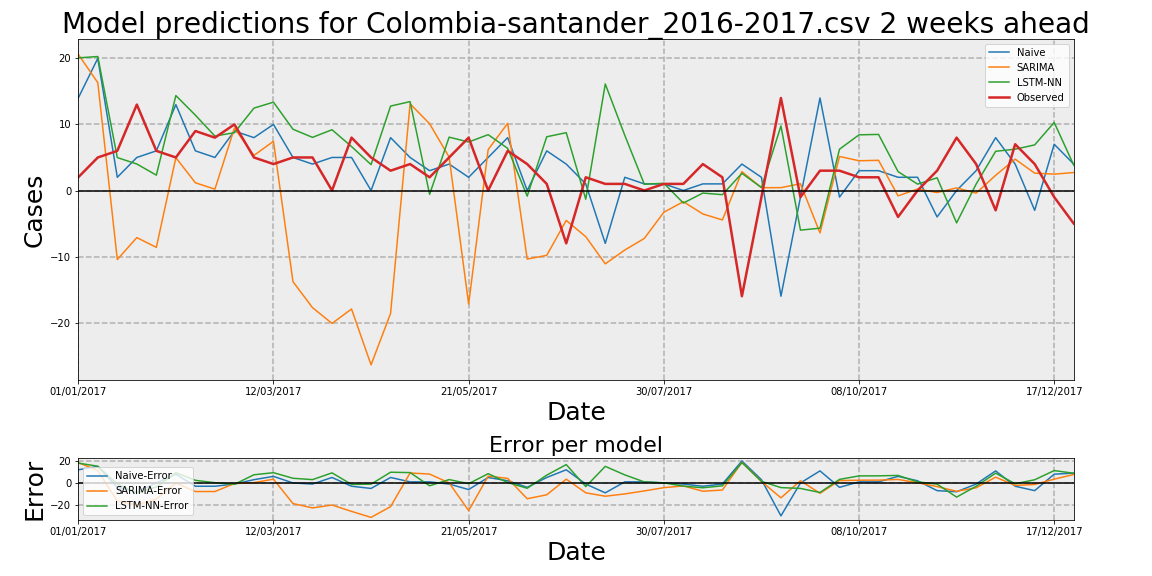

The file beside this chart, header and first rows:
Date, Observed, Naive, Naive-Error, LSTM-NN, LSTM-NN-Error, SARIMA, SARIMA-Error
01/01/2017, 2, 14, 12, 20.07, 18.07, 20.61, 18.61
08/01/2017, 5, 20, 15, 20.28, 15.28, 16.32, 11.32
15/01/2017, 6, 2, -4, 4.98, -1.02, -10.45, -16.45
22/01/2017, 13, 5, -8, 4.011, -8.989, -7.127, -20.13
29/01/2017, 6, 6, 0, 2.325, -3.675, -8.602, -14.6
05/02/2017, 5, 13, 8, 14.37, 9.366, 4.973, -0.0275
12/02/2017, 9, 6, -3, 11.4, 2.4, 1.169, -7.831
19/02/2017, 8, 5, -3, 8.239, 0.2392, 0.2024, -7.798
26/02/2017, 10, 9, -1, 8.756, -1.244, 9.432, -0.5679
05/03/2017, 5, 8, 3, 12.47, 7.468, 5.307, 0.3075
12/03/2017, 4, 10, 6, 13.37, 9.368, 7.443, 3.443
19/03/2017, 5, 5, 0, 9.271, 4.271, -13.8, -18.8
26/03/2017, 5, 4, -1, 8.043, 3.043, -17.73, -22.73
02/04/2017, 0, 5, 5, 9.195, 9.195, -20.12, -20.12
09/04/2017, 8, 5, -3, 6.651, -1.349, -17.93, -25.93
16/04/2017, 5, 0, -5, 3.916, -1.084, -26.39, -31.39
23/04/2017, 3, 8, 5, 12.78, 9.777, -18.6, -21.6
30/04/2017, 4, 5, 1, 13.45, 9.451, 13.12, 9.116
07/05/2017, 2, 3, 1, -0.582, -2.582, 10.1, 8.103
14/05/2017, 5, 4, -1, 8.075, 3.075, 5.056, 0.05586
21/05/2017, 8, 2, -6, 7.341, -0.6591, -17.19, -25.19
28/05/2017, 0, 5, 5, 8.449, 8.449, 6.191, 6.191
04/06/2017, 6, 8, 2, 6.378, 0.3779, 10.17, 4.169
11/06/2017, 4, 0, -4, -0.8517, -4.852, -10.37, -14.37
18/06/2017, 1, 6, 5, 8.131, 7.131, -9.816, -10.82
25/06/2017, -8, 4, 12, 8.752, 16.75, -4.526, 3.474
02/07/2017, 2, 1, -1, -1.319, -3.319, -6.989, -8.989
09/07/2017, 1, -8, -9, 16.12, 15.12, -11.09, -12.09
16/07/2017, 1, 2, 1, 8.344, 7.344, -9.006, -10.01
23/07/2017, 0, 1, 1, 0.9517, 0.9517, -7.25, -7.25
30/07/2017, 1, 1, 0, 1.091, 0.09112, -3.29, -4.29
06/08/2017, 1, 0, -1, -1.897, -2.897, -1.693, -2.693
13/08/2017, 4, 1, -3, -0.3856, -4.386, -3.549, -7.549
20/08/2017, 2, 1, -1, -0.6321, -2.632, -4.455, -6.455
27/08/2017, -16, 4, 20, 2.6, 18.6, 2.848, 18.85
03/09/2017, -1, 2, 3, 0.4546, 1.455, 0.4225, 1.422
10/09/2017, 14, -16, -30, 9.771, -4.229, 0.4329, -13.57
17/09/2017, -1, -1, 0, -5.994, -4.994, 1.02, 2.02
24/09/2017, 3, 14, 11, -5.705, -8.705, -6.419, -9.419
01/10/2017, 3, -1, -4, 6.25, 3.25, 5.15, 2.15
08/10/2017, 2, 3, 1, 8.427, 6.427, 4.502, 2.502
15/10/2017, 2, 3, 1, 8.488, 6.488, 4.568, 2.568
22/10/2017, -4, 2, 6, 2.865, 6.865, -0.8105, 3.189
29/10/2017, 0, 2, 2, 0.965, 0.965, 0.2184, 0.2184
05/11/2017, 3, -4, -7, 1.923, -1.077, -0.3059, -3.306
12/11/2017, 8, 0, -8, -4.899, -12.9, 0.3895, -7.611
19/11/2017, 4, 3, -1, 0.9712, -3.029, -0.3953, -4.395
26/11/2017, -3, 8, 11, 5.934, 8.934, 2.297, 5.297
03/12/2017, 7, 4, -3, 6.255, -0.7455, 4.749, -2.251
10/12/2017, 4, -3, -7, 6.901, 2.901, 2.624, -1.376
17/12/2017, -1, 7, 8, 10.3, 11.3, 2.478, 3.478
24/12/2017, -5, 4, 9, 3.834, 8.834, 2.717, 7.717
